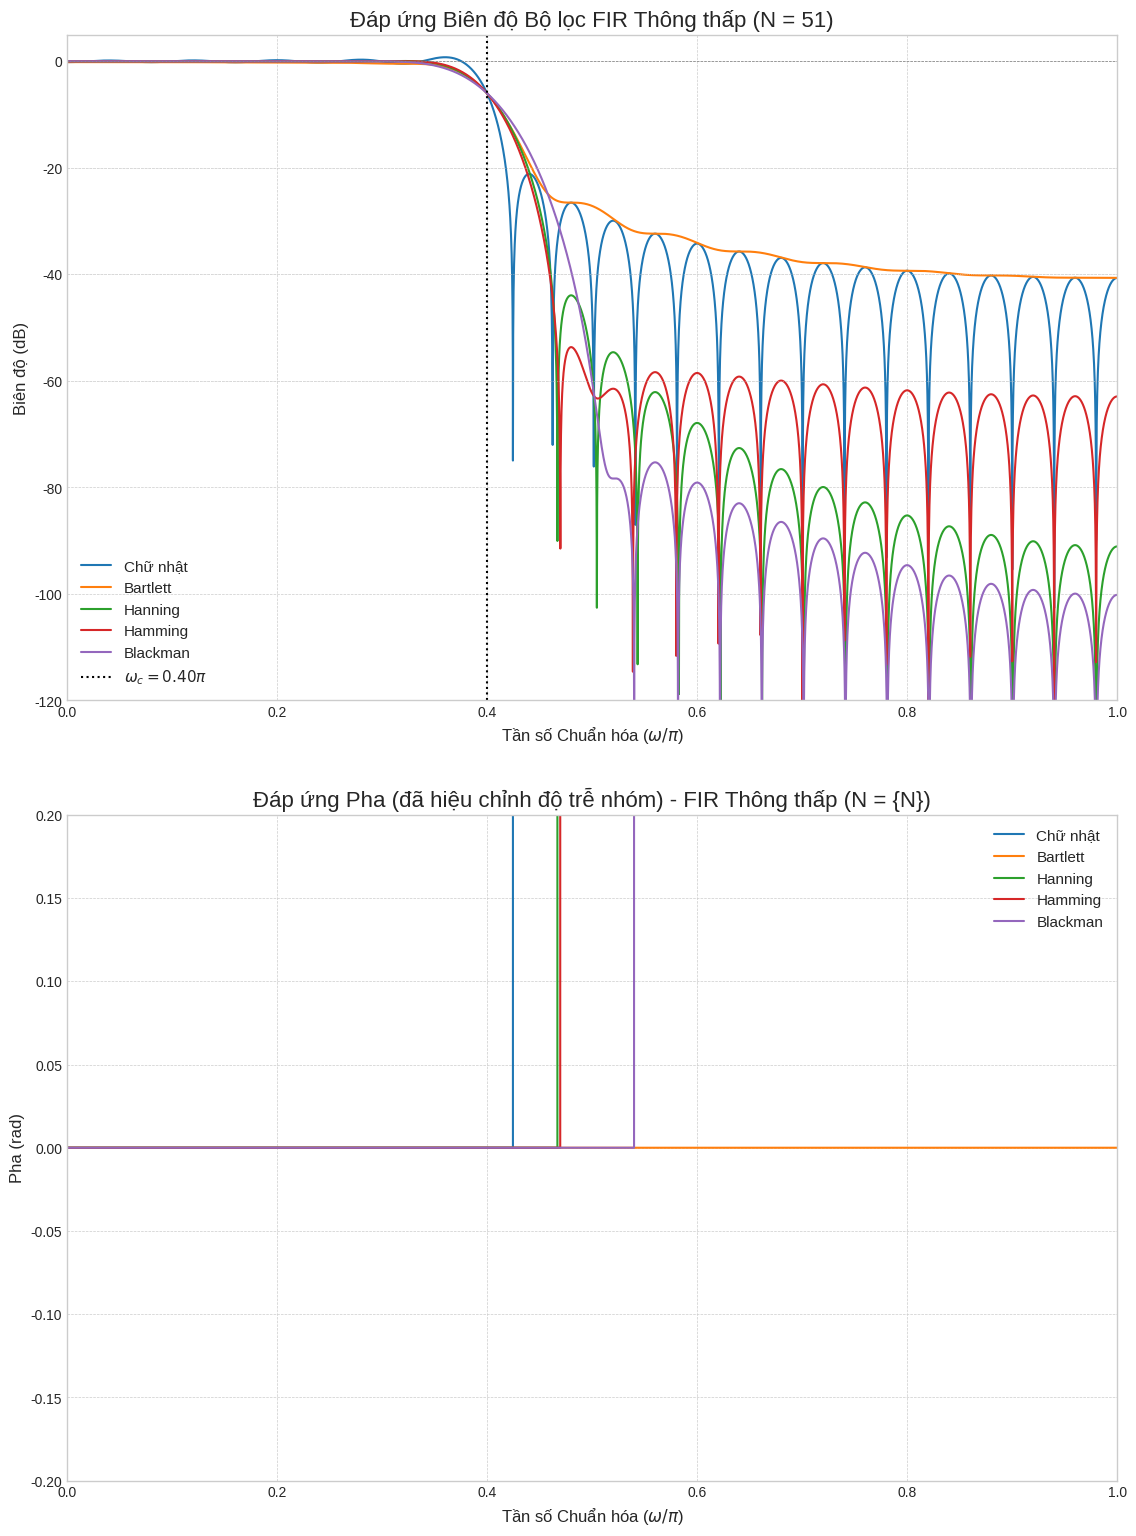
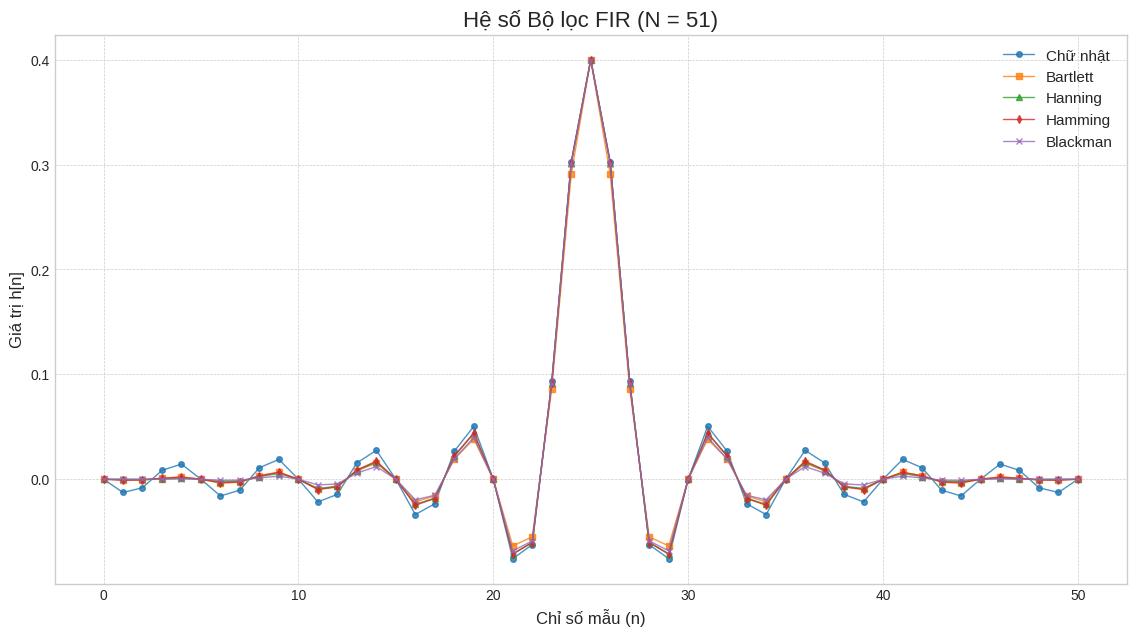

Source code (Python) for these figures, in order:
import numpy as np
import scipy.signal as signal
import matplotlib.pyplot as plt

N = 51            # Chiều dài bộ lọc (lẻ để có tâm đối xứng nguyên)
fc = 0.2          # Tần số cắt mong muốn (chuẩn hóa theo fs/2, ví dụ 0.2 * fs/2)
fs = 1.0          # Tần số lấy mẫu (chuẩn hóa là 1.0)
wc = 2 * np.pi * fc / fs # Tần số cắt chuẩn hóa (rad/sample) -> wc = 0.4*pi

# Đáp ứng xung lý tưởng (đã dịch chuyển để có pha tuyến tính)
alpha = (N - 1) / 2
n = np.arange(N)

# Sử dụng np.sinc, lưu ý định nghĩa sinc(x) = sin(pi*x)/(pi*x)
h_ideal = wc / np.pi * np.sinc(wc * (n - alpha) / np.pi)

# Tạo các hàm cửa sổ
windows = {
    'Chữ nhật': signal.windows.boxcar(N),
    'Bartlett': signal.windows.bartlett(N),
    'Hanning': signal.windows.hann(N),
    'Hamming': signal.windows.hamming(N),
    'Blackman': signal.windows.blackman(N)
}

# Áp dụng cửa sổ để tạo hệ số bộ lọc FIR
filters = {}
print("Hệ số bộ lọc h[n]:")
for name, win in windows.items():
    filters[name] = h_ideal * win
    print(f"\n--- {name} ---")
    print(f"h[0] = {filters[name][0]:.6f}")
    print(f"h[{int(alpha)}] = {filters[name][int(alpha)]:.6f} (tâm)")
    print(f"h[{N-1}] = {filters[name][N-1]:.6f}")


# Tính toán và Vẽ Đáp ứng Tần số
num_freq_points = 8192
plt.style.use('seaborn-v0_8-whitegrid')

# Tạo figure và các subplot
fig1 = plt.figure(figsize=(12, 16)) # Kích thước lớn hơn để ảnh rõ nét khi lưu
gs = fig1.add_gridspec(2, 1) # GridSpec cho 2 hàng, 1 cột

# Subplot 1: Đáp ứng Biên độ (dB)
ax1 = fig1.add_subplot(gs[0, 0])
max_stopband_attenuation = {}
transition_widths = {}

for name, h in filters.items():
    w_rad, H = signal.freqz(h, worN=num_freq_points, fs=2 * np.pi)
    magnitude_db = 20 * np.log10(np.abs(H) + 1e-9)
    ax1.plot(w_rad / np.pi, magnitude_db, label=name, linewidth=1.5)

    #  Ước lượng các thông số
    # Độ suy giảm dải chắn (tìm giá trị dB lớn nhất trong dải chắn)
    stopband_start_freq_rad = wc + 0.1 * np.pi
    stopband_indices = np.where(w_rad >= stopband_start_freq_rad)[0]
    if len(stopband_indices) > 0:
        # Get the maximum value (least attenuation) in the stopband
        max_stopband_attenuation[name] = np.max(magnitude_db[stopband_indices])
    else:
        max_stopband_attenuation[name] = -np.inf # Could not determine

    # Độ rộng dải chuyển tiếp (ví dụ: từ -3dB đến -40dB)
    try:
        passband_end_idx = np.where(magnitude_db <= -3.0)[0][0]
        target_attenuation = -40.0 # dB
        stopband_start_idx = np.where(magnitude_db[passband_end_idx:] <= target_attenuation)[0][0] + passband_end_idx
        transition_widths[name] = (w_rad[stopband_start_idx] - w_rad[passband_end_idx]) / np.pi
    except IndexError:
        transition_widths[name] = np.nan

ax1.set_title(f'Đáp ứng Biên độ Bộ lọc FIR Thông thấp (N = {N})', fontsize=16)
ax1.set_xlabel(r'Tần số Chuẩn hóa ($\omega / \pi$)', fontsize=12)
ax1.set_ylabel('Biên độ (dB)', fontsize=12)
ax1.set_ylim(-120, 5) # Giới hạn trục y để thấy rõ dải chắn
ax1.set_xlim(0, 1) # Giới hạn trục x từ 0 đến 1 (tức 0 đến pi)
ax1.grid(True, which='both', linestyle='--', linewidth=0.5)
# Vẽ đường tần số cắt
ax1.axvline(wc / np.pi, color='k', linestyle=':', linewidth=1.5, label=fr'$\omega_c={wc/np.pi:.2f}\pi$')
# Vẽ các đường tham chiếu dB
ax1.axhline(0, color='gray', linestyle='--', linewidth=0.5)
ax1.axhline(-20, color='lightgray', linestyle=':', linewidth=0.5)
ax1.axhline(-40, color='lightgray', linestyle=':', linewidth=0.5)
ax1.axhline(-60, color='lightgray', linestyle=':', linewidth=0.5)
ax1.legend(fontsize=11)
ax1.tick_params(axis='both', which='major', labelsize=10)

#Subplot 2: Đáp ứng Pha
ax2 = fig1.add_subplot(gs[1, 0])
for name, h in filters.items():
    w_rad, H = signal.freqz(h, worN=num_freq_points, fs=2 * np.pi)
    phase = np.unwrap(np.angle(H)) # Mở pha để tránh bước nhảy 2pi
    # Hiệu chỉnh độ trễ nhóm tuyến tính alpha * w
    phase_adjusted = phase + alpha * w_rad
    ax2.plot(w_rad / np.pi, phase_adjusted, label=name, linewidth=1.5)

ax2.set_title('Đáp ứng Pha (đã hiệu chỉnh độ trễ nhóm) - FIR Thông thấp (N = {N})', fontsize=16)
ax2.set_xlabel(r'Tần số Chuẩn hóa ($\omega / \pi$)', fontsize=12)
ax2.set_ylabel('Pha (rad)', fontsize=12)
ax2.set_ylim(-0.2, 0.2) # Giới hạn trục y nhỏ để thấy pha gần 0
ax2.set_xlim(0, 1) # Giới hạn trục x từ 0 đến 1 (tức 0 đến pi)
ax2.grid(True, which='both', linestyle='--', linewidth=0.5)
ax2.legend(fontsize=11)
ax2.tick_params(axis='both', which='major', labelsize=10)

fig1.tight_layout(pad=3.0) # Điều chỉnh khoảng cách giữa các subplot và lề
fig1.savefig('dapungbiendovadapungpha.png', dpi=300) # Lưu cả hai đồ thị vào một file
# plt.show() # Uncomment để hiển thị đồ thị

# In Bảng So sánh
print("\n--- So sánh Hiệu năng (Ước lượng) ---")
print(f"{'Cửa sổ':<15} | {'Suy giảm dải chắn (dB)':<25} | {'Dải chuyển tiếp (x pi)':<25}")
print("-" * 65)
for name in sorted(filters.keys()): # Sắp xếp tên cửa sổ
    atten_str = f"{max_stopband_attenuation[name]:.2f}" if max_stopband_attenuation[name] > -np.inf else "N/A"
    width_str = f"{transition_widths[name]:.3f}" if not np.isnan(transition_widths[name]) else "N/A (<-40dB?)"
    print(f"{name:<15} | {atten_str:<25} | {width_str:<25}")

# (Tùy chọn) Vẽ các Hệ số Bộ lọc
fig2 = plt.figure(figsize=(12, 7)) # Kích thước cho đồ thị hệ số
ax3 = fig2.add_subplot(1, 1, 1)
marker_list = ['o', 's', '^', 'd', 'x']
marker_idx = 0
for name, h in filters.items():
    ax3.plot(n, h, marker=marker_list[marker_idx % len(marker_list)], linestyle='-', label=name, alpha=0.8, markersize=4, linewidth=1.0)
    marker_idx += 1
ax3.set_title(f'Hệ số Bộ lọc FIR (N = {N})', fontsize=16)
ax3.set_xlabel('Chỉ số mẫu (n)', fontsize=12)
ax3.set_ylabel('Giá trị h[n]', fontsize=12)
ax3.grid(True, which='both', linestyle='--', linewidth=0.5)
ax3.legend(fontsize=11)
ax3.tick_params(axis='both', which='major', labelsize=10)
fig2.tight_layout(pad=3.0)
fig2.savefig('hesoboloc.png', dpi=300) # Lưu đồ thị hệ số vào file riêng